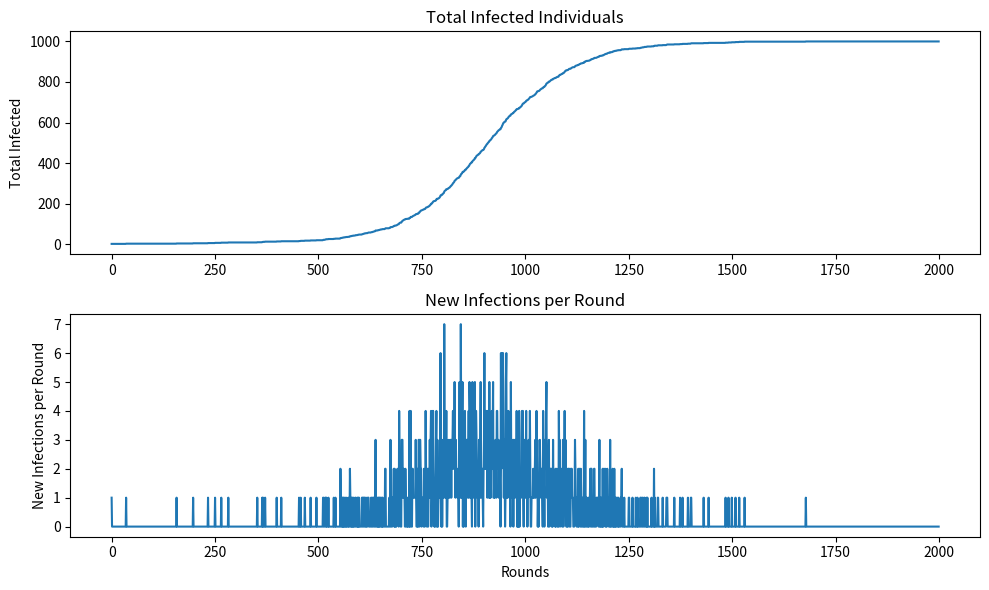

Here is the Python script that generated this plot:
import random
import matplotlib.pyplot as plt

# Function to simulate the pandemic spread and calculate R0
def simulate_pandemic(alpha, beta, t1, t2, T, num_communities, bridges_per_community):
    # Initialize the simulation
    N = 1000  # Total number of people
    community_size = N // num_communities  # Size of each community
    initial_infected = [False] * N
    total_infected = [0] * T
    new_infections_per_round = [0] * T  # Store new infections per round

    # Create a list to track community membership for each individual
    community_membership = [i // community_size for i in range(N)]

    # Select a random initial infected person from a random community
    initial_infected_community = random.randint(0, num_communities - 1)
    initial_infected_person = random.randint(initial_infected_community * community_size, (initial_infected_community + 1) * community_size - 1)
    initial_infected[initial_infected_person] = True
    total_infected[0] = 1
    new_infections_per_round[0] = 1

    # Simulate the spread of the pandemic
    for round in range(1, T):
        new_infections = 0
        for i in range(N):
            if initial_infected[i]:
                contacts = random.sample(range(N), int(alpha * N))
                for j in contacts:
                    # Check if i and j are in the same community or if j is a bridge
                    if (community_membership[i] == community_membership[j]) or (random.random() < bridges_per_community):
                        if not initial_infected[j] and random.random() < beta:
                            initial_infected[j] = True
                            new_infections += 1
        
        new_infections_per_round[round] = new_infections
        total_infected[round] = total_infected[round - 1] + new_infections

    # Calculate R0 for step 6
    R0_step6 = new_infections_per_round[t1] / new_infections_per_round[0]

    # Calculate R0 for step 7
    R0_step7 = new_infections_per_round[t1 + t2] / new_infections_per_round[0]

    return total_infected, new_infections_per_round, R0_step6, R0_step7

# Parameters
alpha = 0.005  # Ratio of contacts
beta = 0.01  # Infection probability
t1 = 5  # Duration of infectiousness
t2 = 20  # Duration of immunity
T = 2000  # Total rounds
num_communities = 10  # Number of communities
bridges_per_community = 0.1  # Fraction of people serving as bridges among communities

# Run the simulation 1 time
for i in range(1):
    total_infected, new_infections_per_round, R0_step6, R0_step7 = simulate_pandemic(alpha, beta, t1, t2, T, num_communities, bridges_per_community)

    # Plot the results for total infected
    plt.figure(figsize=(10, 6))  # Create a new figure
    plt.subplot(2, 1, 1)  # Create the first subplot
    plt.plot(range(T), total_infected, label='Total Infected')
    plt.ylabel('Total Infected')
    plt.title('Total Infected Individuals')

    # Plot the results for new infections per round
    plt.subplot(2, 1, 2)  # Create the second subplot
    plt.plot(range(T), new_infections_per_round, label='New Infections per Round')
    plt.xlabel('Rounds')
    plt.ylabel('New Infections per Round')
    plt.title('New Infections per Round')

    plt.tight_layout()  # Ensure proper spacing between subplots

# Show the plots
plt.show()

# Print R0 values for the last simulation
print(f'R0 for step 6 (last simulation): {R0_step6}')
print(f'R0 for step 7 (last simulation): {R0_step7}')
